The GitHub repository madjel/HangulRecognizer-MLP contains a labelled image folder "Data" with 15 categories: bieup, chieut, digeut, giyeok, hieut, ieung, jieut, kieuk, mieum, nieun, pieup, rieul, siot, tieut, yeo. Examples follow, each with its label.

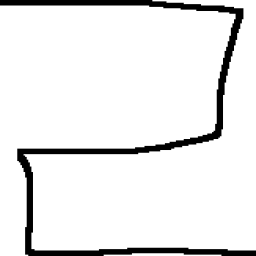
Label: rieul

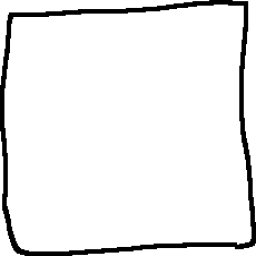
Label: mieum

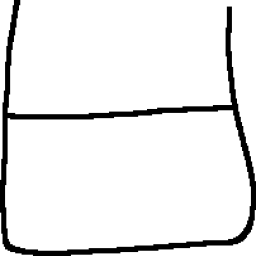
Label: bieup

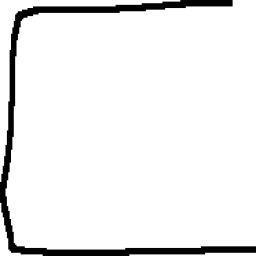
Label: digeut

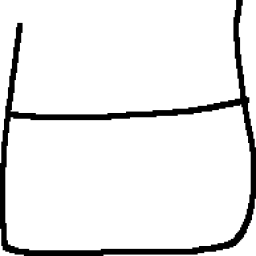
Label: bieup

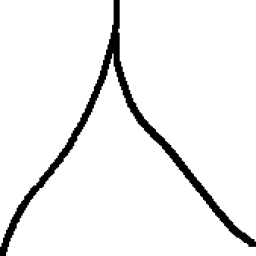
Label: siot
